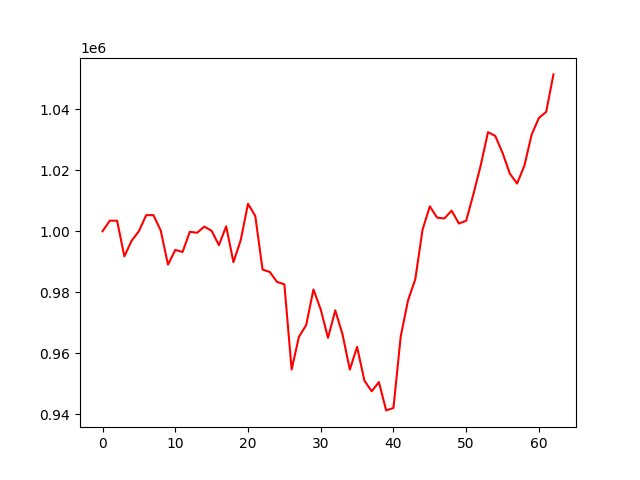

The file beside this chart, header and first rows:
account_value, date, daily_return
1000000, 2019-04-04, 
1003464, 2019-04-05, 0.003464
1003451, 2019-04-08, -1.3301037696700213e-05
991760, 2019-04-09, -0.01165
996906, 2019-04-10, 0.005188
1000019, 2019-04-11, 0.003123
1005278, 2019-04-12, 0.005259
1005275, 2019-04-15, -3.156565929862687e-06
1000237, 2019-04-16, -0.005011
989047, 2019-04-17, -0.01119
993887, 2019-04-18, 0.004893
993193, 2019-04-22, -0.0006983
999815, 2019-04-23, 0.006667
999504, 2019-04-24, -0.0003113
1001526, 2019-04-25, 0.002023
1000128, 2019-04-26, -0.001395
995447, 2019-04-29, -0.004681
1001613, 2019-04-30, 0.006195
989857, 2019-05-01, -0.01174
997107, 2019-05-02, 0.007325
1009008, 2019-05-03, 0.01194
1005020, 2019-05-06, -0.003952
987449, 2019-05-07, -0.01748
986639, 2019-05-08, -0.0008199
983371, 2019-05-09, -0.003313
982622, 2019-05-10, -0.0007616
954681, 2019-05-13, -0.02844
965375, 2019-05-14, 0.0112
969243, 2019-05-15, 0.004007
980914, 2019-05-16, 0.01204
974352, 2019-05-17, -0.006689
965059, 2019-05-20, -0.009538
974066, 2019-05-21, 0.009333
966172, 2019-05-22, -0.008105
954641, 2019-05-23, -0.01193
962098, 2019-05-24, 0.007811
951068, 2019-05-28, -0.01146
947536, 2019-05-29, -0.003714
950545, 2019-05-30, 0.003175
941273, 2019-05-31, -0.009754
942077, 2019-06-03, 0.000854
965545, 2019-06-04, 0.02491
977297, 2019-06-05, 0.01217
984252, 2019-06-06, 0.007117
1000505, 2019-06-07, 0.01651
1008150, 2019-06-10, 0.007641
1004470, 2019-06-11, -0.003651
1004193, 2019-06-12, -0.0002749
1006756, 2019-06-13, 0.002552
1002517, 2019-06-14, -0.004211
1003449, 2019-06-17, 0.0009296
1012221, 2019-06-18, 0.008742
1021616, 2019-06-19, 0.009282
1032480, 2019-06-20, 0.01063
1031255, 2019-06-21, -0.001187
1025708, 2019-06-24, -0.005379
1018909, 2019-06-25, -0.006629
1015635, 2019-06-26, -0.003214
1021479, 2019-06-27, 0.005754
1031665, 2019-06-28, 0.009972
... 3 more rows
